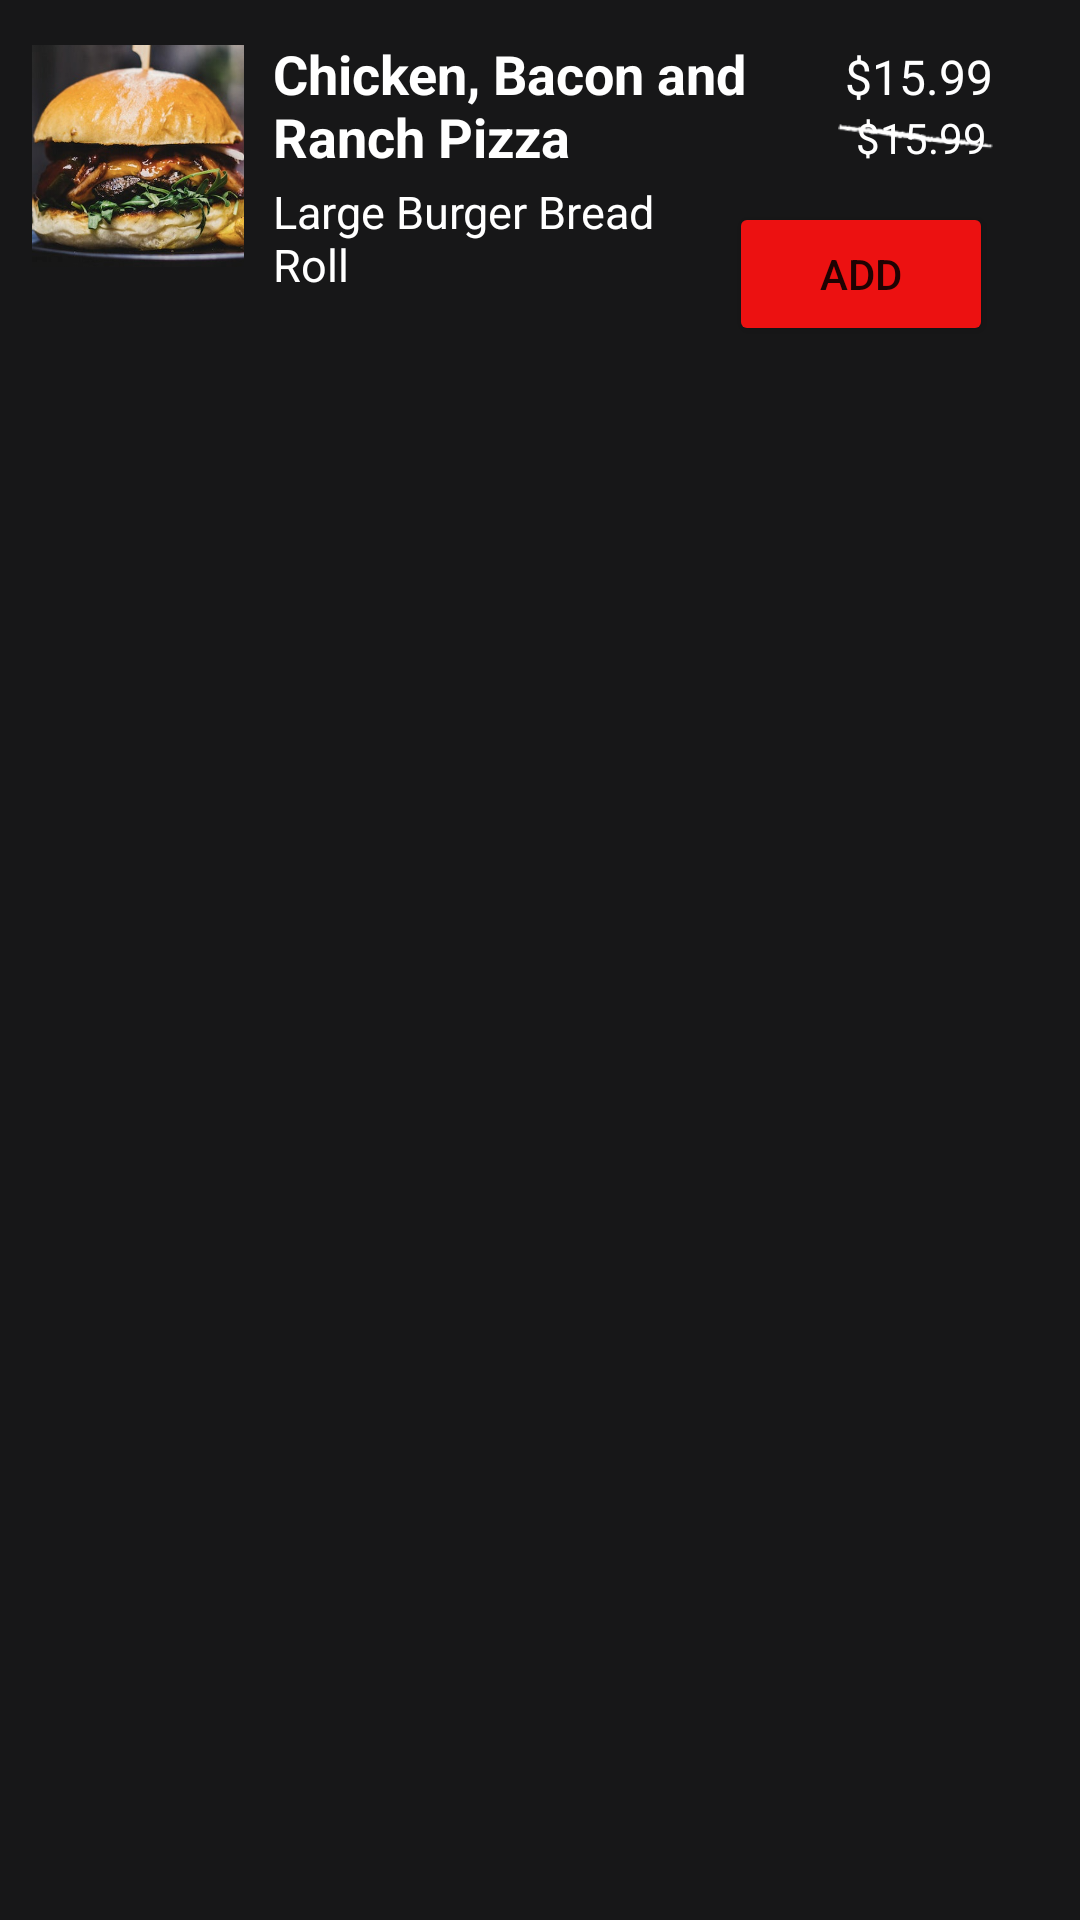

Android layout source for this screen:
<!-- AndroidManifest.xml: application theme Theme.ConstraintLayoutWithExamples -->
<!-- res/layout/example2_layout.xml -->
<?xml version="1.0" encoding="utf-8"?>
<androidx.constraintlayout.widget.ConstraintLayout xmlns:android="http://schemas.android.com/apk/res/android"
    android:layout_width="match_parent"
    android:layout_height="match_parent"
    xmlns:app="http://schemas.android.com/apk/res-auto"
    xmlns:tools="http://schemas.android.com/tools"
    android:background="@color/dark"
    android:padding="5dp">

    <ImageView
        android:id="@+id/ivFoodItem"
        android:layout_width="74dp"
        android:layout_height="74dp"
        android:layout_marginStart="4dp"
        android:layout_marginTop="10dp"
        android:scaleType="centerInside"
        app:layout_constraintStart_toStartOf="parent"
        app:layout_constraintTop_toTopOf="parent"
        android:src="@drawable/burger"
        />

    <TextView
        android:id="@+id/tvFoodItemName"
        android:layout_width="0dp"
        android:layout_height="wrap_content"
        android:layout_marginStart="8dp"
        android:layout_marginEnd="8dp"
        android:ellipsize="end"
        android:includeFontPadding="false"
        android:maxLines="2"
        android:text="Chicken, Bacon and Ranch Pizza"
        android:textColor="@color/white"
        android:textSize="18sp"
        android:textStyle="bold"
        app:layout_constraintEnd_toStartOf="@+id/tvItemPrice"
        app:layout_constraintStart_toEndOf="@+id/ivFoodItem"
        app:layout_constraintTop_toTopOf="@+id/ivFoodItem" />

    <TextView
        android:id="@+id/tvItemPrice"
        android:layout_width="wrap_content"
        android:layout_height="wrap_content"
        android:layout_marginEnd="24dp"
        android:textSize="16sp"
        android:textColor="@color/white"
        app:layout_constraintBaseline_toBaselineOf="@id/tvFoodItemName"
        app:layout_constraintEnd_toEndOf="parent"
        android:text="$15.99" />

    <TextView
        android:id="@+id/cartItemOriginalPrice"
        android:layout_width="wrap_content"
        android:layout_height="wrap_content"
        android:layout_marginEnd="24dp"
        android:paddingStart="6dp"
        android:paddingEnd="2dp"
        android:textSize="14sp"
        android:textColor="@color/white"
        app:layout_constraintEnd_toEndOf="parent"
        app:layout_constraintTop_toBottomOf="@+id/tvItemPrice"
        android:text="$15.99" />

    <ImageView
        android:id="@+id/tvStrikeThrough"
        android:layout_width="0dp"
        android:layout_height="0dp"
        android:importantForAccessibility="no"
        android:scaleType="fitXY"
        android:src="@drawable/price_strike_chalk_light"
        app:layout_constraintBottom_toBottomOf="@+id/cartItemOriginalPrice"
        app:layout_constraintEnd_toEndOf="@+id/cartItemOriginalPrice"
        app:layout_constraintStart_toStartOf="@+id/cartItemOriginalPrice"
        app:layout_constraintTop_toTopOf="@+id/cartItemOriginalPrice" />

    <TextView
        android:id="@+id/tvDescription"
        android:layout_width="wrap_content"
        android:layout_height="wrap_content"
        android:layout_marginStart="8dp"
        android:layout_marginTop="14dp"
        android:ellipsize="end"
        android:includeFontPadding="false"
        android:maxLines="2"
        android:text="Large Burger Bread Roll"
        android:textColor="@color/white"
        android:textSize="15sp"
        app:layout_constrainedWidth="true"
        app:layout_constraintBottom_toBottomOf="@+id/ivFoodItem"
        app:layout_constraintEnd_toStartOf="@id/btnAdd"
        app:layout_constraintStart_toEndOf="@+id/ivFoodItem"
        app:layout_constraintTop_toBottomOf="@+id/tvFoodItemName" />

    <Button
        android:id="@+id/btnAdd"
        android:layout_width="wrap_content"
        android:layout_height="wrap_content"
        android:layout_marginTop="12dp"
        android:backgroundTint="@color/red"
        android:text="Add"
        app:layout_constraintEnd_toEndOf="@+id/cartItemOriginalPrice"
        app:layout_constraintTop_toBottomOf="@+id/cartItemOriginalPrice" />

</androidx.constraintlayout.widget.ConstraintLayout>
<!-- resources referenced by this layout -->
<resources>
  <color name="dark">#171718</color>
  <color name="red">#EC1111</color>
  <color name="white">#FFFFFFFF</color>
  <!-- drawable burger: png bitmap (drawable, 339354 bytes) -->
  <!-- drawable price_strike_chalk_light: png bitmap (drawable, 1356 bytes) -->
  <style name="Theme.ConstraintLayoutWithExamples" parent="Theme.MaterialComponents.DayNight.DarkActionBar">
          
          <item name="colorPrimary">@color/purple_500</item>
          <item name="colorPrimaryVariant">@color/purple_700</item>
          <item name="colorOnPrimary">@color/white</item>
          
          <item name="colorSecondary">@color/teal_200</item>
          <item name="colorSecondaryVariant">@color/teal_700</item>
          <item name="colorOnSecondary">@color/black</item>
          
          <item name="android:statusBarColor">?attr/colorPrimaryVariant</item>
          
      </style>
  <color name="purple_500">#FF6200EE</color>
  <color name="purple_700">#FF3700B3</color>
  <color name="teal_200">#FF03DAC5</color>
  <color name="teal_700">#FF018786</color>
  <color name="black">#FF000000</color>
</resources>
